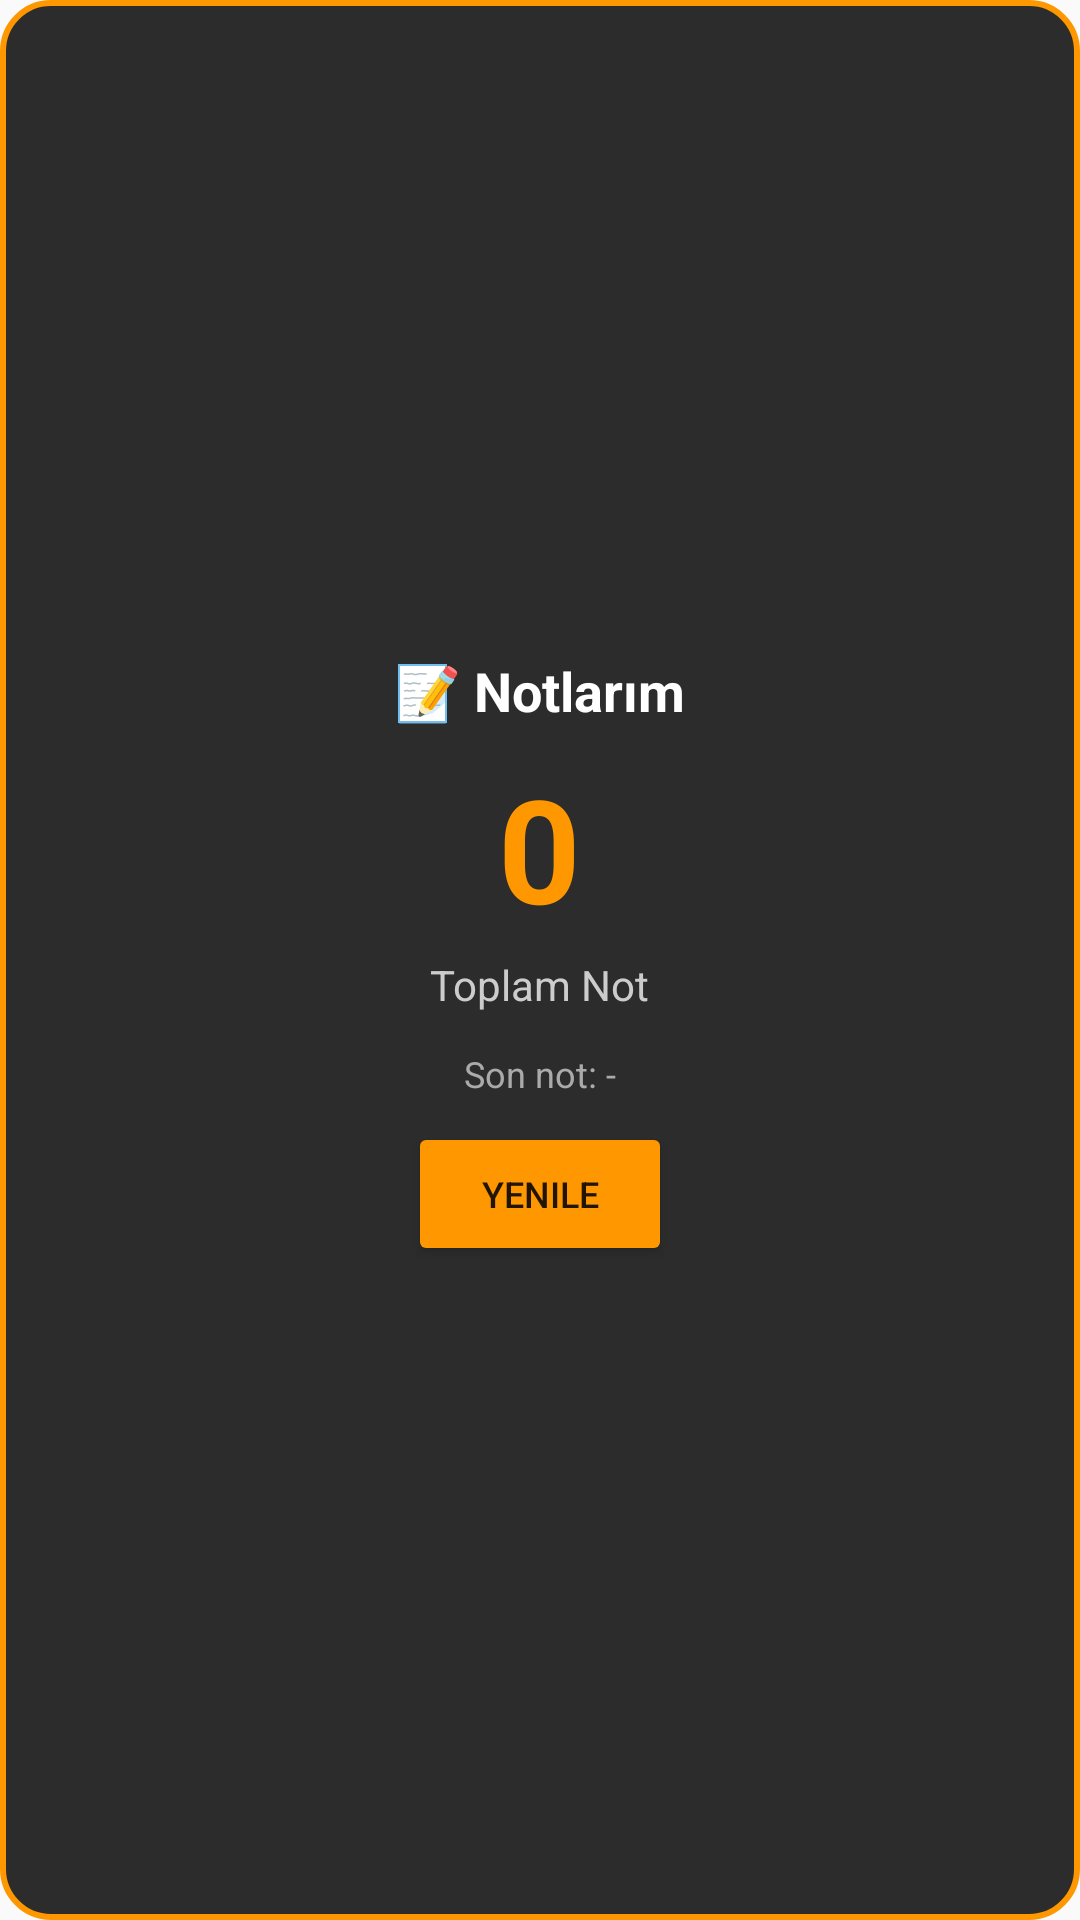

Layout XML and referenced resources for this Android screen:
<!-- AndroidManifest.xml: application theme Theme.NaifDeneme -->
<!-- res/layout/notes_widget.xml -->
<?xml version="1.0" encoding="utf-8"?>
<LinearLayout xmlns:android="http://schemas.android.com/apk/res/android"
    android:layout_width="match_parent"
    android:layout_height="match_parent"
    android:orientation="vertical"
    android:padding="16dp"
    android:background="@drawable/notes_widget_background"
    android:gravity="center">

    <TextView
        android:id="@+id/widget_notes_title"
        android:layout_width="wrap_content"
        android:layout_height="wrap_content"
        android:text="📝 Notlarım"
        android:textSize="18sp"
        android:textStyle="bold"
        android:textColor="#FFFFFF"
        android:layout_marginBottom="8dp" />

    <TextView
        android:id="@+id/widget_notes_count"
        android:layout_width="wrap_content"
        android:layout_height="wrap_content"
        android:text="0"
        android:textSize="48sp"
        android:textStyle="bold"
        android:textColor="#FF9800" />

    <TextView
        android:id="@+id/widget_notes_subtitle"
        android:layout_width="wrap_content"
        android:layout_height="wrap_content"
        android:text="Toplam Not"
        android:textSize="14sp"
        android:textColor="#CCCCCC"
        android:layout_marginTop="4dp" />

    <TextView
        android:id="@+id/widget_notes_latest"
        android:layout_width="wrap_content"
        android:layout_height="wrap_content"
        android:text="Son not: -"
        android:textSize="12sp"
        android:textColor="#AAAAAA"
        android:layout_marginTop="12dp"
        android:maxLines="1"
        android:ellipsize="end" />

    <Button
        android:id="@+id/widget_notes_refresh_button"
        android:layout_width="wrap_content"
        android:layout_height="wrap_content"
        android:text="Yenile"
        android:textSize="12sp"
        android:layout_marginTop="8dp"
        android:backgroundTint="#FF9800" />

</LinearLayout>
<!-- resources referenced by this layout -->
<resources>
  <!-- drawable notes_widget_background (drawable) -->
  <?xml version="1.0" encoding="utf-8"?>
  <shape xmlns:android="http://schemas.android.com/apk/res/android"
      android:shape="rectangle">
  
      <solid android:color="#2C2C2C" />
  
      <corners android:radius="16dp" />
  
      <stroke
          android:width="2dp"
          android:color="#FF9800" />
  
      <padding
          android:left="8dp"
          android:top="8dp"
          android:right="8dp"
          android:bottom="8dp" />
  </shape>
  <style name="Theme.NaifDeneme" parent="android:Theme.Material.Light.NoActionBar" />
</resources>
